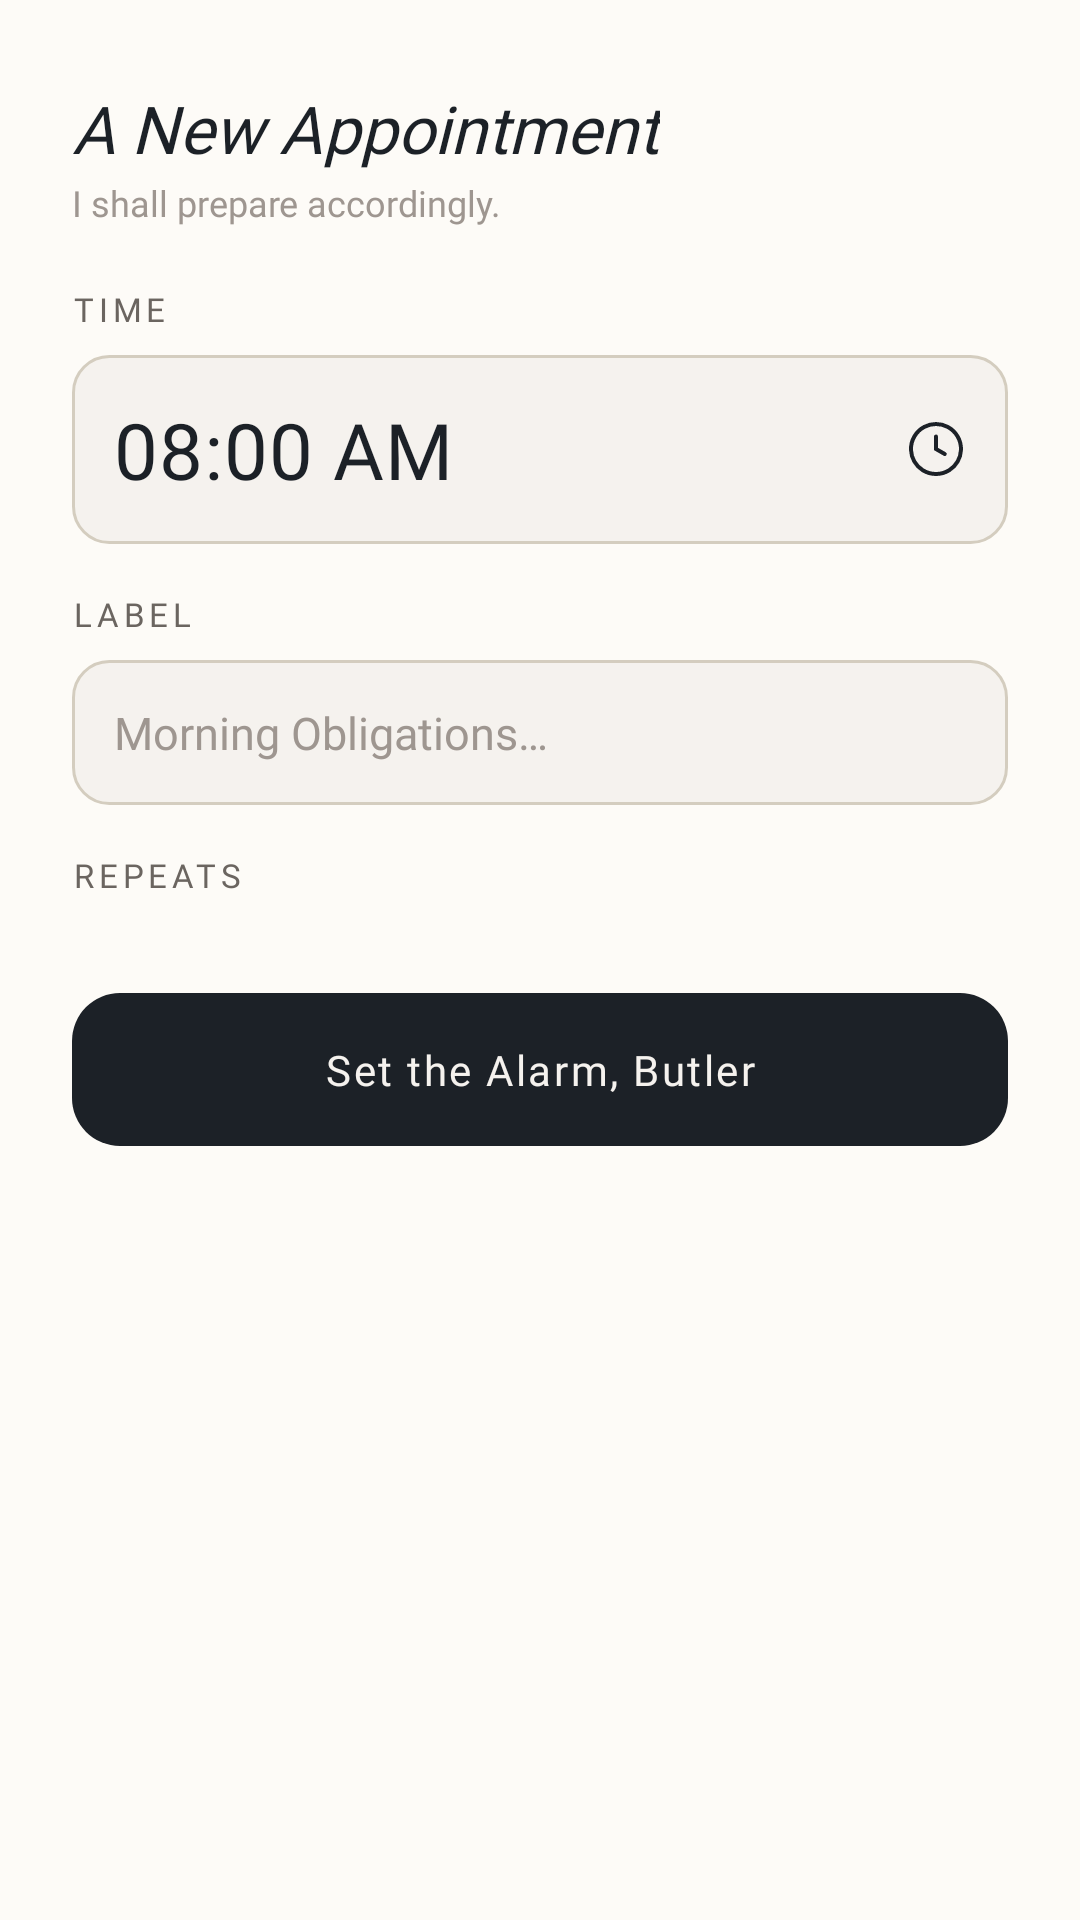

Android layout source for this screen:
<!-- AndroidManifest.xml: fallback theme Theme.MaterialComponents.DayNight.NoActionBar -->
<!-- res/layout/sheet_add_alarm.xml -->
<?xml version="1.0" encoding="utf-8"?>
<LinearLayout
    xmlns:android="http://schemas.android.com/apk/res/android"
    xmlns:app="http://schemas.android.com/apk/res-auto"
    android:layout_width="match_parent"
    android:layout_height="wrap_content"
    android:orientation="vertical"
    android:background="@color/card"
    android:paddingStart="24dp"
    android:paddingEnd="24dp"
    android:paddingTop="28dp"
    android:paddingBottom="48dp">

    <TextView
        android:id="@+id/tvSheetTitle"
        android:layout_width="wrap_content"
        android:layout_height="wrap_content"
        android:text="A New Appointment"
        android:textSize="22sp"
        android:textStyle="italic"
        android:fontFamily="@font/playfair_display"
        android:textColor="@color/ink" />

    <TextView
        android:id="@+id/tvSheetSubtitle"
        android:layout_width="wrap_content"
        android:layout_height="wrap_content"
        android:layout_marginTop="2dp"
        android:layout_marginBottom="20dp"
        android:text="I shall prepare accordingly."
        android:textSize="12sp"
        android:fontFamily="@font/dm_sans"
        android:textColor="@color/faded_grey" />

    <TextView
        android:layout_width="wrap_content"
        android:layout_height="wrap_content"
        android:layout_marginBottom="8dp"
        android:text="TIME"
        android:textSize="11sp"
        android:letterSpacing="0.14"
        android:fontFamily="@font/cinzel"
        android:textColor="@color/warm_grey" />

    <LinearLayout
        android:id="@+id/timeField"
        android:layout_width="match_parent"
        android:layout_height="wrap_content"
        android:orientation="horizontal"
        android:gravity="center_vertical"
        android:padding="14dp"
        android:background="@drawable/bg_input"
        android:clickable="true"
        android:focusable="true"
        android:foreground="?attr/selectableItemBackground"
        android:layout_marginBottom="16dp">

        <TextView
            android:id="@+id/tvTimeValue"
            android:layout_width="0dp"
            android:layout_height="wrap_content"
            android:layout_weight="1"
            android:text="08:00 AM"
            android:textSize="26sp"
            android:fontFamily="@font/cinzel"
            android:letterSpacing="0.01"
            android:textColor="@color/ink" />

        <ImageView
            android:layout_width="20dp"
            android:layout_height="20dp"
            android:src="@drawable/ic_clock"
            app:tint="@color/ink"
            android:contentDescription="@null" />
    </LinearLayout>

    <TextView
        android:layout_width="wrap_content"
        android:layout_height="wrap_content"
        android:layout_marginBottom="8dp"
        android:text="LABEL"
        android:textSize="11sp"
        android:letterSpacing="0.14"
        android:fontFamily="@font/cinzel"
        android:textColor="@color/warm_grey" />

    <EditText
        android:id="@+id/etLabel"
        android:layout_width="match_parent"
        android:layout_height="wrap_content"
        android:hint="Morning Obligations…"
        android:textColorHint="@color/faded_grey"
        android:textColor="@color/ink"
        android:textSize="15sp"
        android:fontFamily="@font/dm_sans"
        android:inputType="textCapSentences"
        android:maxLines="1"
        android:padding="14dp"
        android:background="@drawable/bg_input"
        android:layout_marginBottom="16dp"
        android:importantForAutofill="no" />

    <TextView
        android:layout_width="wrap_content"
        android:layout_height="wrap_content"
        android:layout_marginBottom="8dp"
        android:text="REPEATS"
        android:textSize="11sp"
        android:letterSpacing="0.14"
        android:fontFamily="@font/cinzel"
        android:textColor="@color/warm_grey" />

    <LinearLayout
        android:id="@+id/dayChips"
        android:layout_width="match_parent"
        android:layout_height="wrap_content"
        android:orientation="horizontal"
        android:layout_marginBottom="24dp" />

    <TextView
        android:id="@+id/btnCreate"
        android:layout_width="match_parent"
        android:layout_height="wrap_content"
        android:gravity="center"
        android:padding="16dp"
        android:text="Set the Alarm, Butler"
        android:textSize="14sp"
        android:letterSpacing="0.06"
        android:fontFamily="@font/cinzel"
        android:textColor="@color/cream"
        android:background="@drawable/bg_ink_card"
        android:foreground="?attr/selectableItemBackground" />

    <TextView
        android:id="@+id/btnDelete"
        android:layout_width="match_parent"
        android:layout_height="wrap_content"
        android:layout_marginTop="14dp"
        android:gravity="center"
        android:padding="10dp"
        android:text="Remove this Appointment"
        android:textSize="13sp"
        android:textStyle="italic"
        android:fontFamily="@font/dm_sans"
        android:textColor="@color/butler_red"
        android:background="?attr/selectableItemBackground"
        android:visibility="gone" />
</LinearLayout>
<!-- resources referenced by this layout -->
<resources>
  <color name="butler_red">#C0392B</color>
  <color name="card">#FDFBF7</color>
  <color name="cream">#F5F2EE</color>
  <color name="faded_grey">#9E9690</color>
  <color name="ink">#1C2127</color>
  <color name="warm_grey">#6B6560</color>
  <!-- drawable bg_ink_card (drawable) -->
  <?xml version="1.0" encoding="utf-8"?>
  <shape xmlns:android="http://schemas.android.com/apk/res/android">
      <solid android:color="@color/ink" />
      <corners android:radius="16dp" />
  </shape>
  <!-- drawable bg_input (drawable) -->
  <?xml version="1.0" encoding="utf-8"?>
  <shape xmlns:android="http://schemas.android.com/apk/res/android">
      <solid android:color="@color/cream" />
      <stroke android:width="1dp" android:color="@color/linen_border" />
      <corners android:radius="12dp" />
  </shape>
  <!-- drawable ic_clock (drawable) -->
  <?xml version="1.0" encoding="utf-8"?>
  <vector xmlns:android="http://schemas.android.com/apk/res/android"
      android:width="20dp" android:height="20dp"
      android:viewportWidth="24" android:viewportHeight="24">
      <path android:fillColor="#00000000" android:strokeColor="#FF000000"
          android:strokeWidth="1.6"
          android:pathData="M12,2 A10,10 0 1 1 11.99,2 Z" />
      <path android:fillColor="#00000000" android:strokeColor="#FF000000"
          android:strokeWidth="1.6" android:strokeLineCap="round"
          android:pathData="M12,7 V12 L15.5,14" />
  </vector>
  <color name="linen_border">#D4CDBF</color>
</resources>
